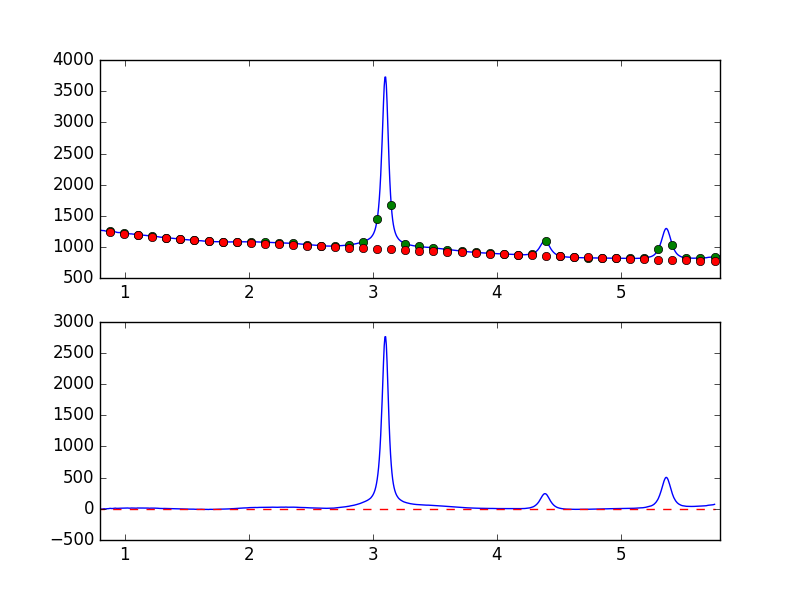

The data file committed next to this chart (first rows):
7.681951752392544019e-01, -9.094550977630660782e+00
7.738631750302433776e-01, -8.457786700046199257e+00
7.795311748212323533e-01, -6.463410080220910459e+00
7.851991746122213289e-01, -5.421257004162271187e+00
7.908671744032103046e-01, -3.383961209438211881e+00
7.965351741941992803e-01, -1.249371277369164090e+00
8.022031739851883669e-01, -4.172415867398967748e+00
8.078711737761772316e-01, -4.045816607721462788e+00
8.135391735671662072e-01, -4.222256064031626011e+00
8.192071733581552939e-01, -3.109226372335342603e+00
8.248751731491442696e-01, -2.055137637390544114e+00
8.305431729401332452e-01, 1.193528746984611644e+00
8.362111727311222209e-01, 9.990560354076478689e-01
8.418791725221110855e-01, -1.617336970627547998e+00
8.475471723131001722e-01, -7.229768056618013361e-02
8.532151721040891479e-01, 5.390596992735936510e-01
8.588831718950781235e-01, 1.578041861009069180e+00
8.645511716860672102e-01, 3.036326590509133894e+00
8.702191714770560749e-01, 3.197950072079038364e+00
8.758871712680450505e-01, 6.248926029086987910e+00
8.815551710590340262e-01, 6.737572872402097346e+00
8.872231708500230019e-01, 7.232952973859937629e+00
8.928911706410120885e-01, 5.064838924170317114e+00
8.985591704320010642e-01, 5.293830282822682420e+00
9.042271702229900399e-01, 5.347592038996026531e+00
9.098951700139790155e-01, 7.594707150616386571e+00
9.155631698049678802e-01, 9.347484161550255521e+00
9.212311695959569668e-01, 1.011220134222389788e+01
9.268991693869459425e-01, 1.100731958025335189e+01
9.325671691779349182e-01, 7.703789997628973651e+00
9.382351689689240049e-01, 7.337773677277482420e+00
9.439031687599129805e-01, 6.701315491189461682e+00
9.495711685509018452e-01, 8.375278670729812802e+00
9.552391683418909318e-01, 9.185887775389574017e+00
9.609071681328797965e-01, 1.030995330215728245e+01
9.665751679238688832e-01, 1.013558945896193109e+01
9.722431677148579698e-01, 1.036572978966773917e+01
9.779111675058468345e-01, 1.043841526001529019e+01
9.835791672968358101e-01, 1.053350812480698551e+01
9.892471670878246748e-01, 1.061443997478272649e+01
9.949151668788137615e-01, 1.049803595537082401e+01
1.000583166669802848e+00, 9.169179819416058308e+00
1.006251166460791602e+00, 1.185420361662249888e+01
1.011919166251780799e+00, 1.252513472286113938e+01
1.017587166042769553e+00, 1.356208156869024606e+01
1.023255165833758751e+00, 1.332061645185740417e+01
1.028923165624747726e+00, 1.120623842792087999e+01
1.034591165415736702e+00, 1.090215651337666714e+01
1.040259165206725678e+00, 1.087990980284712350e+01
1.045927164997714431e+00, 1.081721414876483323e+01
1.051595164788703629e+00, 1.282721020825192682e+01
1.057263164579692605e+00, 1.279733063061758003e+01
1.062931164370681802e+00, 1.310255689329505913e+01
1.068599164161670556e+00, 1.257172789559285775e+01
1.074267163952659310e+00, 1.292088956807037903e+01
1.079935163743648507e+00, 1.232226459909929872e+01
1.085603163534637483e+00, 1.119563427080038309e+01
1.091271163325626681e+00, 1.015889998248258053e+01
1.096939163116615434e+00, 1.198059789908006678e+01
1.102607162907604632e+00, 1.336139309177633550e+01
1.108275162698593386e+00, 1.375036371769283505e+01
... 839 more rows
